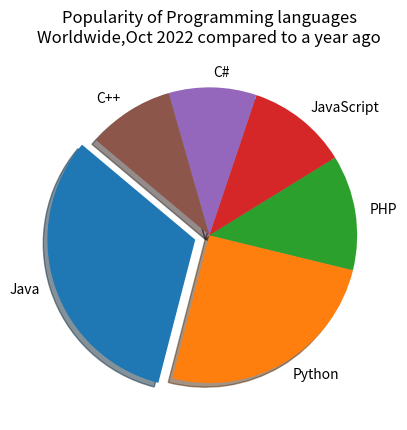

Reproduce this figure in Python.
import matplotlib.pyplot as plt

languages = ['Java','Python','PHP','JavaScript','C#','C++']
popularity = [22.4,17.6,8.8,7.7,6.7,6.6]
explode=(0.1,0,0,0,0,0)
plt.pie(popularity,explode=explode,labels=languages,shadow=True,startangle=140)
plt.title('Popularity of Programming languages\n'+"Worldwide,Oct 2022 compared to a year ago")
plt.show()
